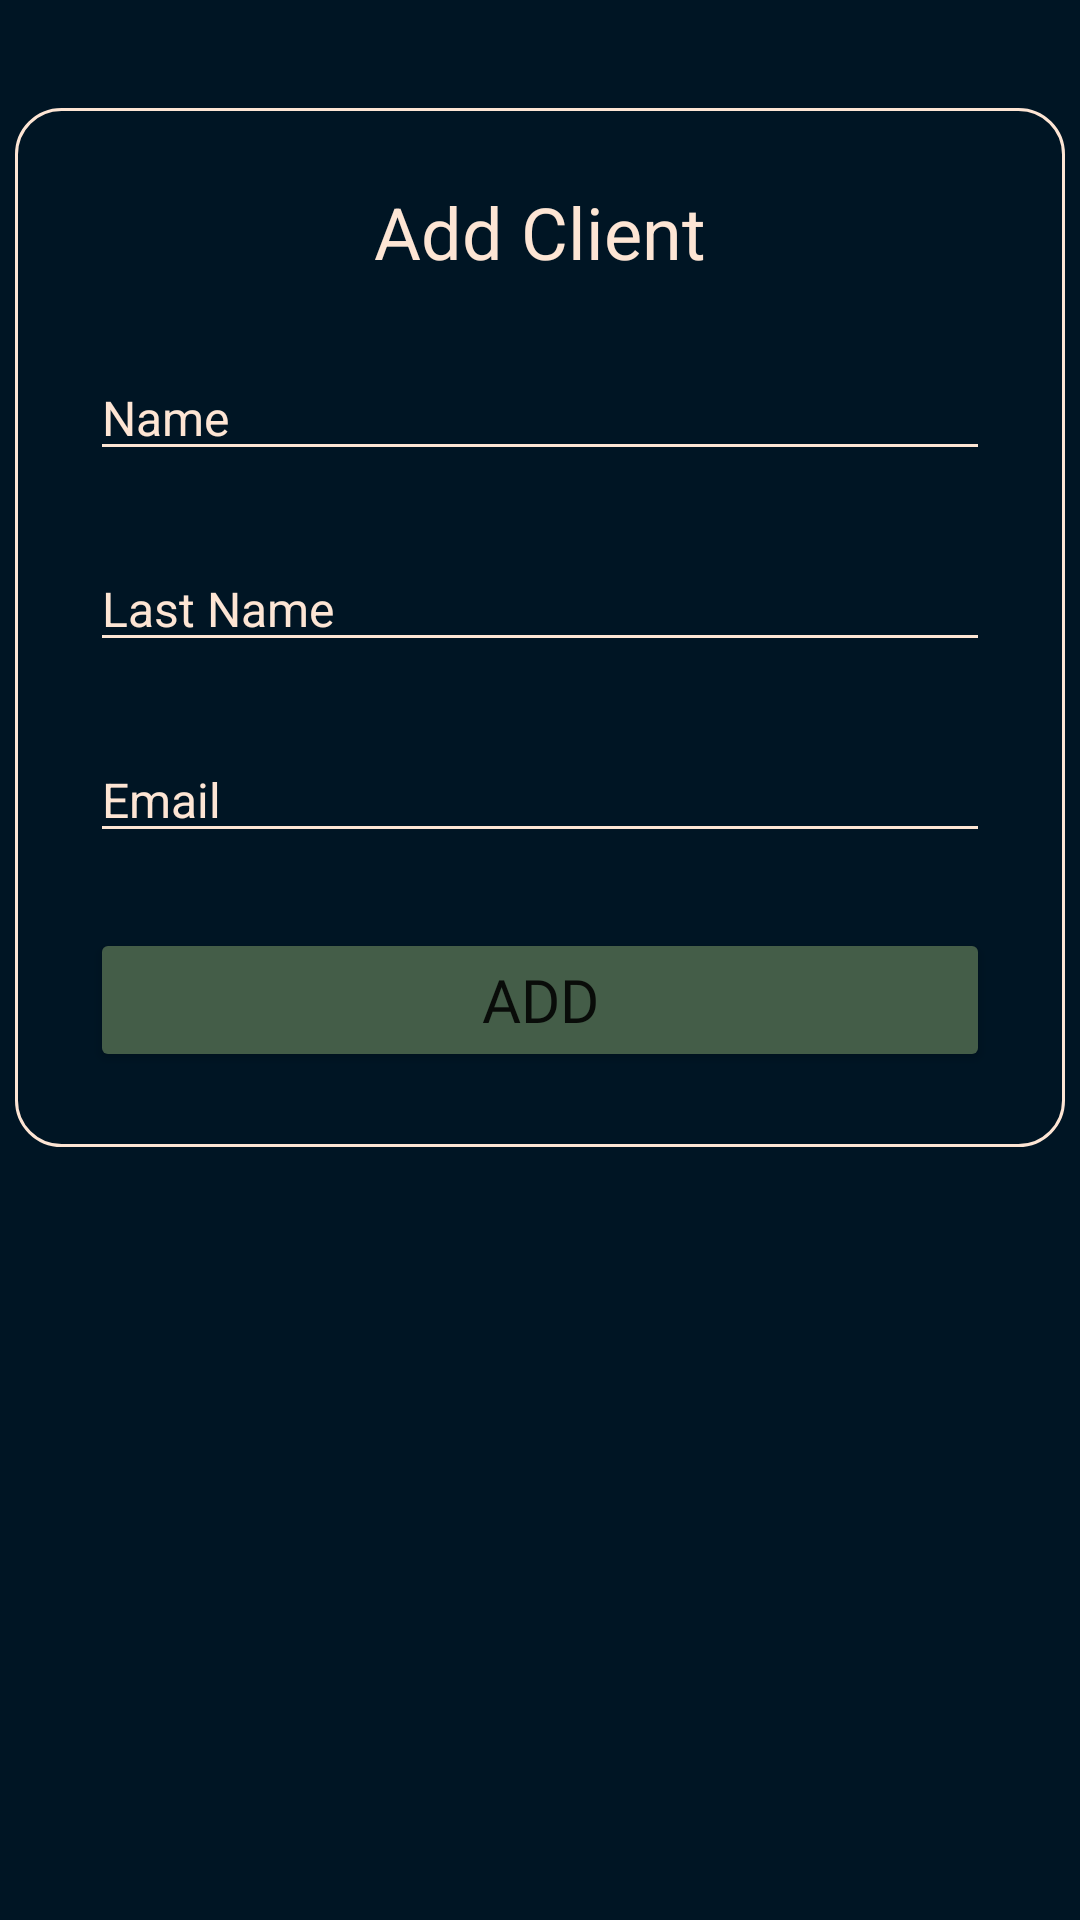

Here is an Android app screen rendered from its layout file. Give the layout XML and the strings, colors and styles it references.
<!-- AndroidManifest.xml: application theme Theme.BoxB -->
<!-- res/layout/lyt_add_client.xml -->
<?xml version="1.0" encoding="utf-8"?>
<androidx.constraintlayout.widget.ConstraintLayout xmlns:android="http://schemas.android.com/apk/res/android"
    xmlns:app="http://schemas.android.com/apk/res-auto"
    xmlns:tools="http://schemas.android.com/tools"
    android:layout_width="match_parent"
    android:layout_height="match_parent"
    android:background="@color/blue">

    <LinearLayout
        android:layout_width="350dp"
        android:layout_height="wrap_content"
        android:layout_marginTop="36dp"
        android:background="@drawable/border"
        android:orientation="vertical"
        app:layout_constraintEnd_toEndOf="parent"
        app:layout_constraintHorizontal_bias="0.495"
        app:layout_constraintStart_toStartOf="parent"
        app:layout_constraintTop_toTopOf="parent">

        <TextView
            android:id="@+id/textView4"
            android:layout_width="match_parent"
            android:layout_height="wrap_content"
            android:layout_marginTop="25dp"
            android:text="@string/title_addCliente"
            android:textAlignment="center"
            android:textColor="@color/soft_white"
            android:textSize="24sp" />

        <EditText
            android:id="@+id/txt_name_add_client"
            android:layout_width="match_parent"
            android:layout_height="wrap_content"
            android:layout_marginStart="25dp"
            android:layout_marginTop="25dp"
            android:layout_marginEnd="25dp"
            android:backgroundTint="@color/soft_white"
            android:drawableEnd="@drawable/icono_usuario"
            android:ems="10"
            android:hint="Name"
            android:inputType="text"
            android:text="@string/txt_name"
            android:textColor="@color/soft_white"
            android:textSize="16sp" />

        <EditText
            android:id="@+id/txt_last_name_add_client"
            android:layout_width="match_parent"
            android:layout_height="wrap_content"
            android:layout_marginStart="25dp"
            android:layout_marginTop="25dp"
            android:layout_marginEnd="25dp"
            android:backgroundTint="@color/soft_white"
            android:drawableEnd="@drawable/icono_usuario"
            android:ems="10"
            android:hint="Last N"
            android:inputType="text"
            android:text="@string/txt_user_LastName"
            android:textColor="@color/soft_white"
            android:textSize="16sp" />

        <EditText
            android:id="@+id/txt_email_add_client"
            android:layout_width="match_parent"
            android:layout_height="wrap_content"
            android:layout_marginStart="25dp"
            android:layout_marginTop="25dp"
            android:layout_marginEnd="25dp"
            android:backgroundTint="@color/soft_white"
            android:drawableEnd="@drawable/icono_email"
            android:ems="10"
            android:inputType="text"
            android:text="@string/txt_email"
            android:textColor="@color/soft_white"
            android:textSize="16sp" />

        <Button
            android:id="@+id/btn_client_add"
            android:layout_width="match_parent"
            android:layout_height="wrap_content"
            android:layout_margin="25dp"
            android:backgroundTint="@color/green"
            android:fontFamily="@font/open_sans_semibold"
            android:paddingTop="10dp"
            android:paddingBottom="10dp"
            android:text="@string/btn_add"
            android:textSize="20sp"
            app:cornerRadius="15dp"
            app:strokeColor="@color/soft_white"
            app:strokeWidth="1dp" />
    </LinearLayout>
</androidx.constraintlayout.widget.ConstraintLayout>
<!-- resources referenced by this layout -->
<resources>
  <color name="blue">#001524</color>
  <color name="green">#445D48</color>
  <color name="soft_white">#FDE5D4</color>
  <!-- drawable border (drawable) -->
  <?xml version="1.0" encoding="utf-8"?>
  <shape xmlns:android="http://schemas.android.com/apk/res/android">
      <solid android:color="@color/blue"></solid>
      <stroke android:color="@color/soft_white" android:width="1dp"></stroke>
      <corners android:radius="15dp"></corners>
  </shape>
  <string name="btn_add">Add</string>
  <string name="title_addCliente">Add Client</string>
  <string name="txt_email">Email</string>
  <string name="txt_name">Name</string>
  <string name="txt_user_LastName">Last Name</string>
  <style name="Theme.BoxB" parent="Theme.MaterialComponents.DayNight.NoActionBar">
          
          <item name="colorPrimary">@color/blue</item>
          <item name="colorPrimaryVariant">@color/blue</item>
          <item name="colorOnPrimary">@color/white</item>
          
          <item name="colorSecondary">@color/teal_200</item>
          <item name="colorSecondaryVariant">@color/teal_700</item>
          <item name="colorOnSecondary">@color/black</item>
          
          <item name="android:statusBarColor">@color/blue</item>
          
      </style>
  <color name="white">#FFFFFFFF</color>
  <color name="teal_200">#FF03DAC5</color>
  <color name="teal_700">#FF018786</color>
  <color name="black">#FF000000</color>
</resources>
